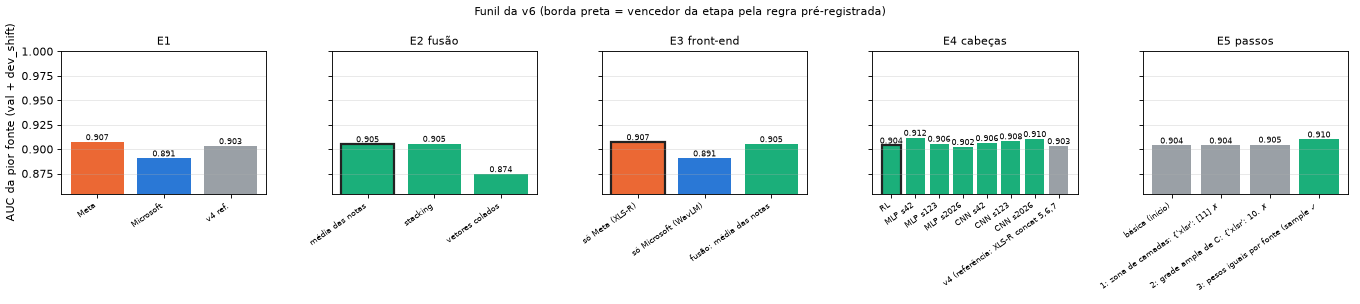

Source data for this figure (header and first rows):
etapa, candidatos, métrica, vencedor, por quê, alternativa descartada, AUC pior fonte (cada candidato), acc. balanceada média (cada candidato)
E1 Meta × Microsoft, Meta (concat_top4) | Microsoft (concat_t…, AUC da pior fonte (bootstrap pareado por…, empate (a E3 decide: fica o mais simples…, Microsoft − Meta = -0.0166 (IC95 -0.0481…, —, Meta (concat_top4): 0.9072; Microsoft (c…, Meta (concat_top4): 0.905; Microsoft (co…
E2 fusão, fusão: média das notas | fusão: stacking…, AUC da pior fonte; regra média → stackin…, fusão: média das notas, fica fusao_media: fusao_stacking − fusao…, fusão: stacking, fusão: vetores colados, fusão: média das notas: 0.9051; fusão: s…, fusão: média das notas: 0.914; fusão: st…
E3 front-end, só Meta (XLS-R) | só Microsoft (WavLM) |…, AUC da pior fonte; regra Meta → Microsof…, só Meta (XLS-R), fica xlsr: wavlm − xlsr: -0.0166 (IC95 -…, só Microsoft (WavLM), fusão: média das n…, só Meta (XLS-R): 0.9072; só Microsoft (W…, só Meta (XLS-R): 0.905; só Microsoft (Wa…
E4 cabeças básicas, RL básica | MLP básico s42 | MLP básico …, AUC da pior fonte; regra RL → MLP → CNN …, RL, fica RL: MLP − RL por seed: +0.0079, +0.…, MLP, CNN, RL básica: 0.9037; MLP básico s42: 0.911…, RL básica: 0.909; MLP básico s42: 0.922;…
E5 maximização, passo 1: zona de camadas: {'xlsr': [11]}…, manter se pior fonte +0,003 e dev_shift …, pesos iguais por fonte (sample_weight), pior fonte final 0.9100; regra de limiar…, zona de camadas: {'xlsr': [11]}; grade a…, passo 1: zona de camadas: {'xlsr': [11]}…, passo 1: zona de camadas: {'xlsr': [11]}…
E6 teste (uma vez, só mostra), F0: v4: XLS-R (Meta) concat_top3 (camada…, acurácia e acurácia balanceada por banco…, — (o teste não escolhe), F0: média da acurácia nos 3 principais 0…, —, F0: v4: XLS-R (Meta) concat_top3 (camada…, F0: v4: XLS-R (Meta) concat_top3 (camada…
